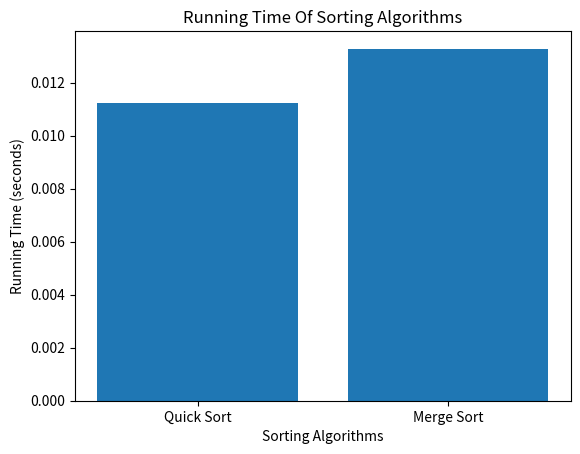

This chart was generated by the following Python code:
import matplotlib.pyplot as plt 
import time 
import random 
 
class TVChannel:     
    def __init__(self, name, viewers, viewing_time, rating): 
        self.name = name         
        self.viewers = viewers 
        self.viewing_time = viewing_time 
        self.rating = rating 
 
def create_channel(i): 
    return TVChannel(f"Channel {i}", random.randint(500, 2000000), 
random.randint(30, 180), rate_channel()) 
 
def rate_channel(): 
    viewers = random.randint(500, 2000000) 
    if viewers >= 1500000: 
        return 1     
    elif viewers >= 1000000: 
        return 2     
    elif viewers >= 500000: 
        return 3     
    elif viewers >= 300000: 
        return 4     
    elif viewers >= 100000: 
        return 5     
    else: 
        return 6 
 
def quick_sort(arr):     
    if len(arr) <= 1: 
        return arr     
    pivot = arr[0]     
    smaller = [x for x in arr[1:] if x <= pivot]     
    greater = [x for x in arr[1:] if x > pivot]     
    return quick_sort(smaller) + [pivot] + quick_sort(greater)  

def plot_sorting_algorithms():
    sorting_algorithms = ["Quick Sort", "Merge Sort"] 
    running_times = [] 
    data = [random.randint(1, 200000) for _ in range(1, 10000)] 
    
    for algorithm in sorting_algorithms: 
        start_time = time.time() 
        if algorithm == "Quick Sort":
            quick_sort(data) 
        elif algorithm == "Merge Sort": 
            merge_sort(data) 
        end_time =time.time() 
        running_times.append(end_time - start_time) 
    plt.bar(sorting_algorithms, running_times)
    plt.xlabel("Sorting Algorithms") 
    plt.ylabel("Running Time (seconds)") 
    plt.title("Running Time Of Sorting Algorithms") 
    plt.show() 

def merge_sort(nlist): 
    if len(nlist) <= 1: return nlist 
    mid = len(nlist) // 2 
    lefthalf = merge_sort(nlist[:mid]) 
    righthalf = merge_sort(nlist[mid:]) 

    i = j = k = 0 
    while i < len(lefthalf) and j < len(righthalf): 
        if lefthalf[i] < righthalf[j]: 
            nlist[k] = lefthalf[i] 
            i += 1 
        else: 
            nlist[k] = righthalf[j] 
            j += 1 
        k += 1
    nlist[k:] = lefthalf[i:] + righthalf[j:] 
    return nlist 

# Main function 
 
channels = [create_channel(i + 1) for i in range(10)] 
print("Channels created successfully!") 
for channel in channels: 
    print(f"{channel.name}:\n {channel.viewers} viewers, {channel.viewing_time} hours, Rank: {channel.rating}") 
plot_sorting_algorithms() 
 
